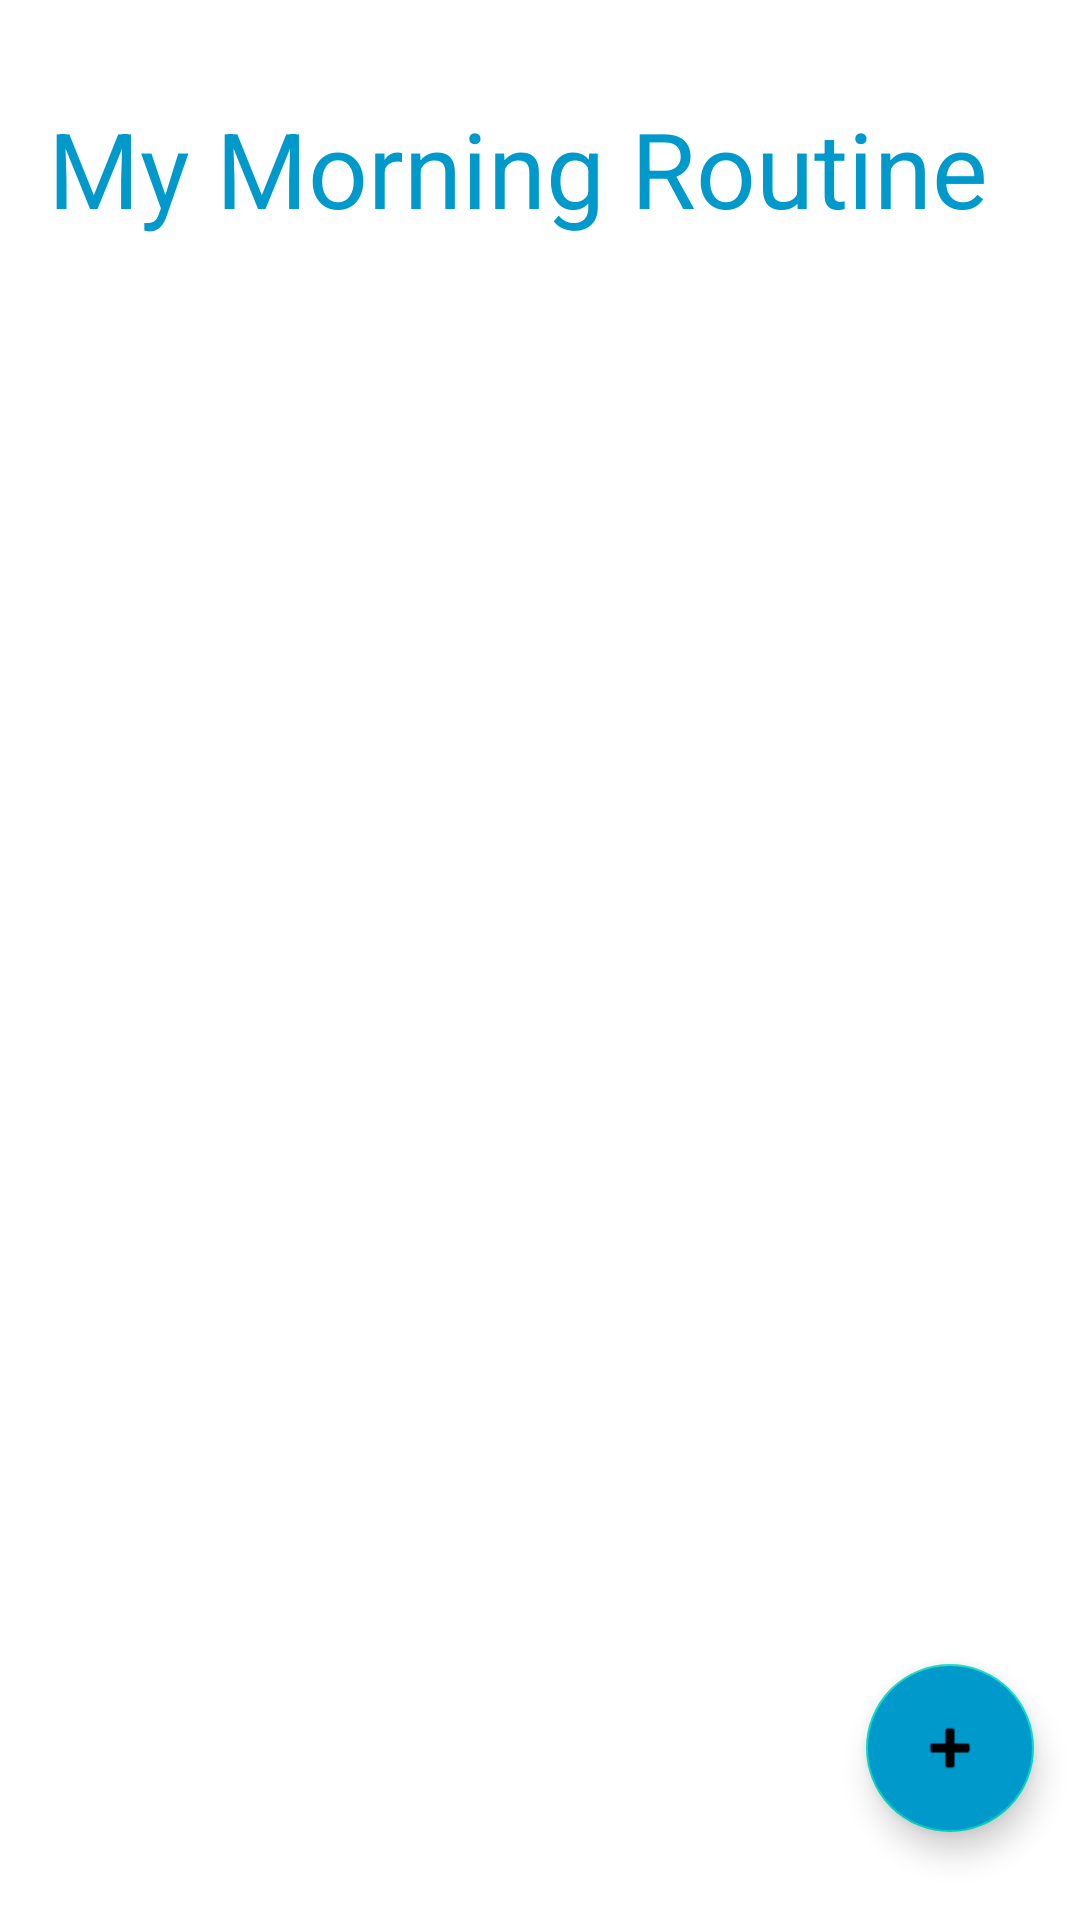

Layout XML and referenced resources for this Android screen:
<!-- AndroidManifest.xml: application theme Theme.Morning_Routine -->
<!-- res/layout/activity_main.xml -->
<?xml version="1.0" encoding="utf-8"?>
<androidx.constraintlayout.widget.ConstraintLayout xmlns:android="http://schemas.android.com/apk/res/android"
    xmlns:app="http://schemas.android.com/apk/res-auto"
    xmlns:tools="http://schemas.android.com/tools"
    android:layout_width="match_parent"
    android:layout_height="match_parent"
    tools:context=".MainActivity">

    <TextView
        android:id="@+id/title"
        android:layout_width="wrap_content"
        android:layout_height="wrap_content"
        android:layout_marginStart="16dp"
        android:text="My Morning Routine"
        android:textColor="@android:color/holo_blue_dark"
        android:textSize="35sp"
        app:layout_constraintBottom_toBottomOf="parent"
        app:layout_constraintStart_toStartOf="parent"
        app:layout_constraintTop_toTopOf="parent"
        app:layout_constraintVertical_bias="0.055" />

    <androidx.recyclerview.widget.RecyclerView
        android:id="@+id/tasksRecyclerView"
        android:layout_width="match_parent"
        android:layout_height="wrap_content"
        android:layout_marginTop="60dp"
        android:nestedScrollingEnabled="true"
        app:layoutManager="androidx.recyclerview.widget.LinearLayoutManager"
        app:layout_constraintEnd_toEndOf="parent"
        app:layout_constraintStart_toStartOf="parent"
        app:layout_constraintTop_toBottomOf="@+id/title" />

    <com.google.android.material.floatingactionbutton.FloatingActionButton
        android:id="@+id/floatingActionButton"
        android:layout_width="wrap_content"
        android:layout_height="wrap_content"
        android:backgroundTint="@android:color/holo_blue_dark"
        android:clickable="true"
        app:layout_constraintBottom_toBottomOf="parent"
        app:layout_constraintEnd_toEndOf="parent"
        app:layout_constraintHorizontal_bias="0.95"
        app:layout_constraintStart_toStartOf="parent"
        app:layout_constraintTop_toTopOf="parent"
        app:layout_constraintVertical_bias="0.95"
        app:srcCompat="@android:drawable/ic_input_add" />


</androidx.constraintlayout.widget.ConstraintLayout>
<!-- resources referenced by this layout -->
<resources>
  <style name="Theme.Morning_Routine" parent="Theme.MaterialComponents.DayNight.DarkActionBar">
          
          <item name="colorPrimary">@color/purple_500</item>
          <item name="colorPrimaryVariant">@color/purple_700</item>
          <item name="colorOnPrimary">@color/white</item>
          
          <item name="colorSecondary">@color/teal_200</item>
          <item name="colorSecondaryVariant">@color/teal_700</item>
          <item name="colorOnSecondary">@color/black</item>
          
          <item name="android:statusBarColor">?attr/colorPrimaryVariant</item>
          
      </style>
  <!-- not gathered from this repository: default colours our renderer supplied (Android Studio template values) -->
  <color name="purple_500">#FF6200EE</color>
  <color name="purple_700">#FF3700B3</color>
  <color name="teal_200">#FF03DAC5</color>
  <color name="teal_700">#FF018786</color>
  <color name="black">#FF000000</color>
  <color name="white">#FFFFFFFF</color>
</resources>
